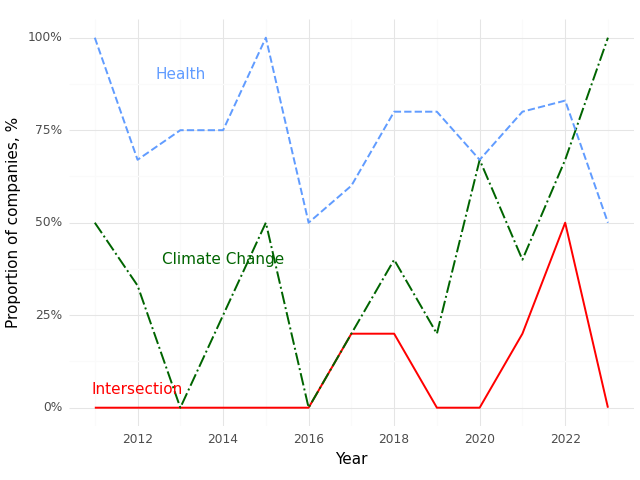

Values plotted in this chart, from the file beside it:
, Year, Climate (Prop), Health (Prop), Intersection (Prop)
0, 2011, 0.5, 1.0, 0.0
1, 2012, 0.33, 0.67, 0.0
2, 2013, 0.0, 0.75, 0.0
3, 2014, 0.25, 0.75, 0.0
4, 2015, 0.5, 1.0, 0.0
5, 2016, 0.0, 0.5, 0.0
6, 2017, 0.2, 0.6, 0.2
7, 2018, 0.4, 0.8, 0.2
8, 2019, 0.2, 0.8, 0.0
9, 2020, 0.67, 0.67, 0.0
10, 2021, 0.4, 0.8, 0.2
11, 2022, 0.67, 0.83, 0.5
12, 2023, 1.0, 0.5, 0.0
